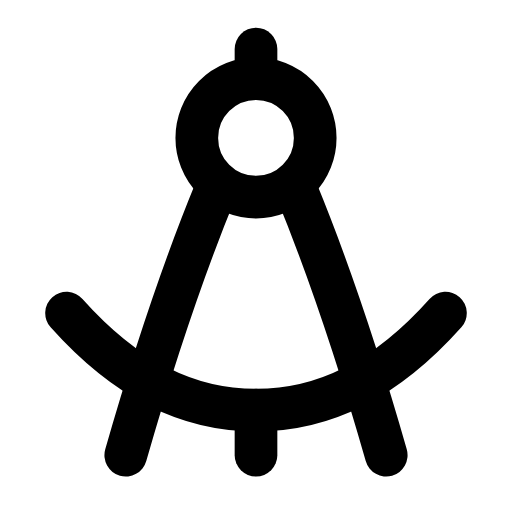
t = 0.00 s
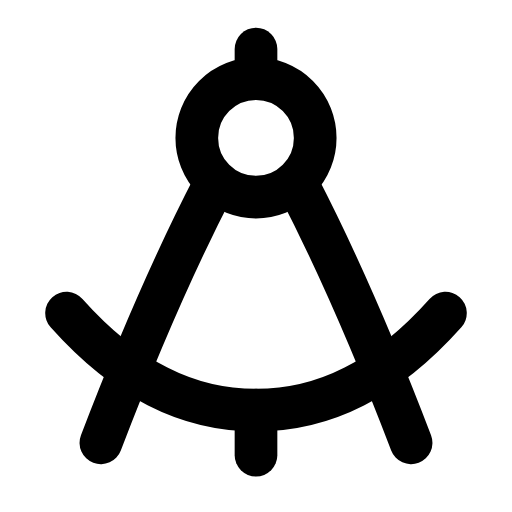
t = 0.26 s
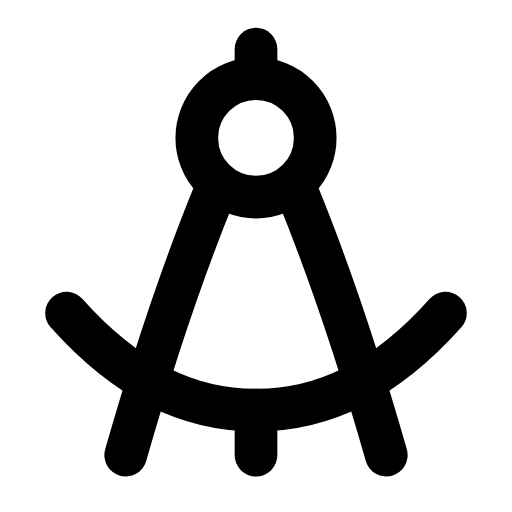
t = 0.53 s
t = 0.78 s: frame unchanged from t = 0.00 s, image omitted
t = 1.06 s: frame unchanged from t = 0.00 s, image omitted
t = 1.33 s: frame unchanged from t = 0.00 s, image omitted

The animated SVG that drew these frames (rendered in a browser with its animation timeline set to each time). Animation: 2 SMIL elements (animateTransform=2); one cycle of 1.60 s, repeats indefinitely.

<svg xmlns="http://www.w3.org/2000/svg" width="24" height="24" viewBox="0 0 24 24" fill="none"><g transform="translate(-1.32 -1.307) scale(1.11)"><line stroke="currentColor" stroke-width="1.802" stroke-linecap="round" stroke-linejoin="round" fill="none" x1="12" y1="3.25" x2="12" y2="4.4"></line><circle stroke="currentColor" stroke-width="1.802" stroke-linecap="round" stroke-linejoin="round" fill="none" cx="12" cy="7" r="2.5"></circle><g><animateTransform attributeName="transform" type="rotate" values="0 12 8;0 12 8;6 12 8;0 12 8;0 12 8;0 12 8;0 12 8;6 12 8;0 12 8;0 12 8;0 12 8" keyTimes="0;0.135;0.2475;0.36;0.45;0.6;0.66;0.735;0.81;0.9;1" dur="1.6s" repeatCount="indefinite" calcMode="spline" keySplines="0.16 1 0.3 1;0.16 1 0.3 1;0.16 1 0.3 1;0.16 1 0.3 1;0.16 1 0.3 1;0.16 1 0.3 1;0.16 1 0.3 1;0.16 1 0.3 1;0.16 1 0.3 1;0.16 1 0.3 1"/><path stroke="currentColor" stroke-width="1.802" stroke-linecap="round" stroke-linejoin="round" fill="none" d="M10.3 9.2C8.9 12.6 7.7 16.2 6.5 20.4"></path></g><g><animateTransform attributeName="transform" type="rotate" values="0 12 8;0 12 8;-6 12 8;0 12 8;0 12 8;0 12 8;0 12 8;-6 12 8;0 12 8;0 12 8;0 12 8" keyTimes="0;0.135;0.2475;0.36;0.45;0.6;0.66;0.735;0.81;0.9;1" dur="1.6s" repeatCount="indefinite" calcMode="spline" keySplines="0.16 1 0.3 1;0.16 1 0.3 1;0.16 1 0.3 1;0.16 1 0.3 1;0.16 1 0.3 1;0.16 1 0.3 1;0.16 1 0.3 1;0.16 1 0.3 1;0.16 1 0.3 1;0.16 1 0.3 1"/><path stroke="currentColor" stroke-width="1.802" stroke-linecap="round" stroke-linejoin="round" fill="none" d="M13.7 9.2C15.1 12.6 16.3 16.2 17.5 20.4"></path></g><path stroke="currentColor" stroke-width="1.802" stroke-linecap="round" stroke-linejoin="round" fill="none" d="M4 14.4C6.5 17.2 9.1 18.5 12 18.5C14.9 18.5 17.5 17.2 20 14.4"></path><line stroke="currentColor" stroke-width="1.802" stroke-linecap="round" stroke-linejoin="round" fill="none" x1="12" y1="18.5" x2="12" y2="20.4"></line></g></svg>
